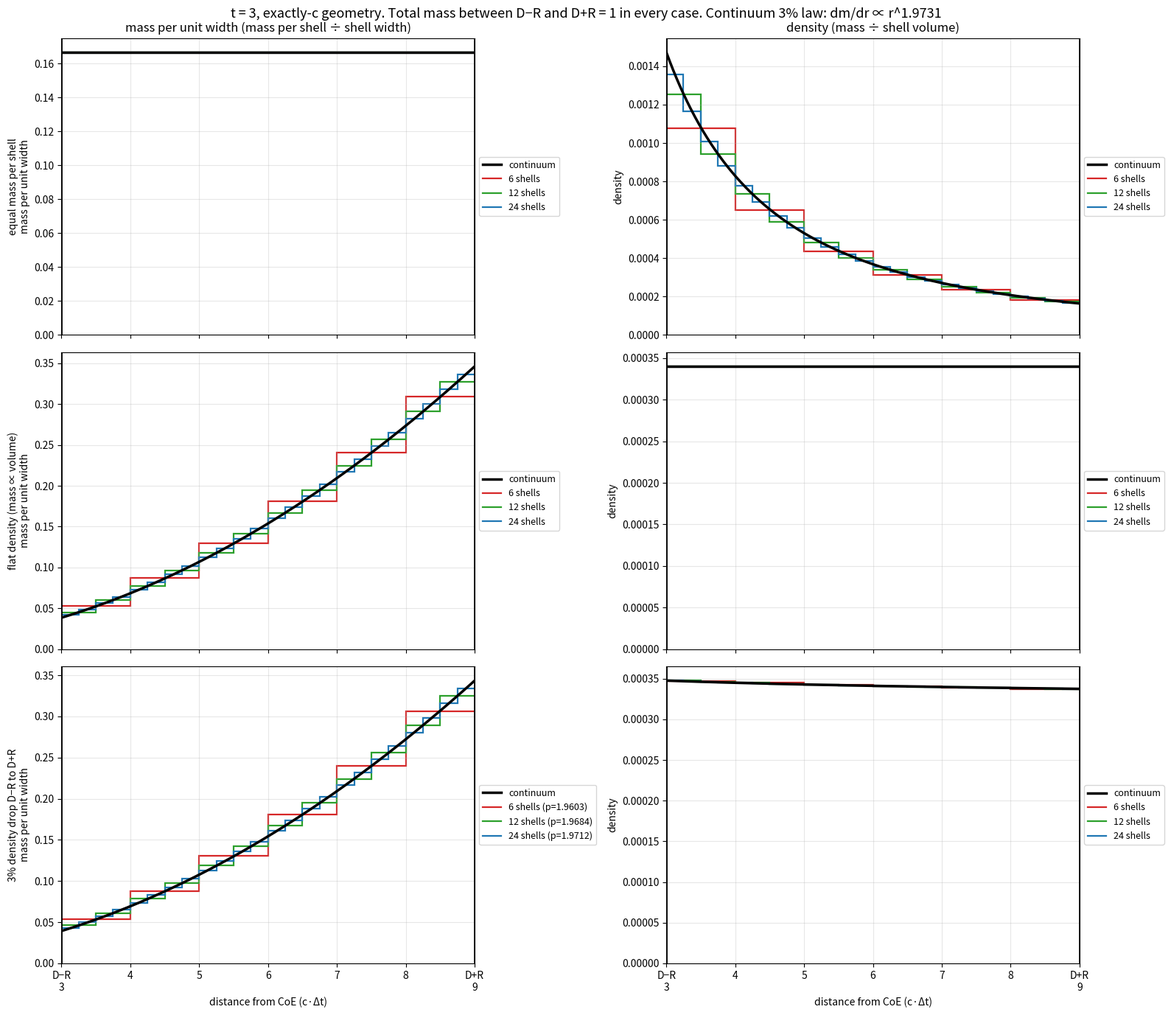

This figure's Python source:
import numpy as np, matplotlib; matplotlib.use("Agg"); import matplotlib.pyplot as plt
from scipy.optimize import brentq
from scipy.integrate import quad
a,b=3.0,9.0; Ns=[6,12,24]; r=np.linspace(a,b,600)
qc=2-np.log(1.03)/np.log(b/a)                      # continuum: dm/dr ∝ r^qc -> rho ∝ r^(qc-2), rho(3)/rho(9)=1.03
def cont(kind):
    f={"eq":lambda x:1.0+0*x,"flat":lambda x:x**2,"3pct":lambda x:x**qc}[kind]
    Z=quad(f,a,b)[0]; return lambda x:f(x)/Z          # total mass = 1
def stairs(kind,N):
    e=np.linspace(a,b,N+1); ri,ro=e[:-1],e[1:]; m=(ri+ro)/2; w=ro-ri; V=(4/3)*np.pi*(ro**3-ri**3)
    if kind=="eq": M=np.ones(N); p=None
    elif kind=="flat": M=V.copy(); p=None
    else:
        p=brentq(lambda q:(m[0]**q/V[0])/(m[-1]**q/V[-1])-1.03,0.5,4); M=m**p
        assert abs((M[0]/V[0])/(M[-1]/V[-1])-1.03)<1e-12
    M=M/M.sum(); return e,m,M/w,M/V,p                 # total mass = 1
names={"eq":"equal mass per shell","flat":"flat density (mass ∝ volume)","3pct":"3% density drop D−R to D+R"}
fig,ax=plt.subplots(3,2,figsize=(16,14),sharex=True)
cols={6:"tab:red",12:"tab:green",24:"tab:blue"}; rep=[]
for i,k in enumerate(names):
    g=cont(k); rc=lambda x:g(x)/(4*np.pi*x**2)
    ax[i,0].plot(r,g(r),"k",lw=2.5,label="continuum"); ax[i,1].plot(r,rc(r),"k",lw=2.5,label="continuum")
    for N in Ns:
        e,m,mw,rho,p=stairs(k,N)
        ax[i,0].stairs(mw,e,color=cols[N],lw=1.6,baseline=None,label=f"{N} shells"+(f" (p={p:.4f})" if p else ""))
        ax[i,1].stairs(rho,e,color=cols[N],lw=1.6,baseline=None,label=f"{N} shells")
        # compare to continuum averaged over each shell
        cm=np.array([quad(g,e[j],e[j+1])[0]/(e[j+1]-e[j]) for j in range(N)])
        cr=np.array([quad(lambda x:g(x),e[j],e[j+1])[0] for j in range(N)])/((4/3)*np.pi*(e[1:]**3-e[:-1]**3))
        dmw=np.max(np.abs(mw/cm-1)); dr=np.max(np.abs(rho/cr-1)); rep.append((k,N,p,dmw,dr))
    ax[i,0].set_ylabel(f"{names[k]}\nmass per unit width"); ax[i,1].set_ylabel("density")
    for a_ in ax[i]: a_.legend(fontsize=9,loc="center left",bbox_to_anchor=(1.0,0.5)); a_.grid(alpha=.3)
for a_ in ax.flat:
    a_.set_xlim(a,b); a_.axvline(a,color="k",lw=2); a_.axvline(b,color="k",lw=2)
    a_.set_xticks(range(3,10)); a_.set_xticklabels(["D−R\n3","4","5","6","7","8","D+R\n9"])
for a_ in ax[2]: a_.set_xlabel("distance from CoE (c·Δt)")
ax[0,0].set_title("mass per unit width (mass per shell ÷ shell width)"); ax[0,1].set_title("density (mass ÷ shell volume)")
fig.suptitle(f"t = 3, exactly-c geometry. Total mass between D−R and D+R = 1 in every case. Continuum 3% law: dm/dr ∝ r^{qc:.4f}",fontsize=13)
plt.tight_layout(); plt.savefig("shell_refinement.png",dpi=170)
print("qc",qc)
for x in rep: print("%-5s N=%2d p=%s max dev mass/width=%.2e density=%.2e"%(x[0],x[1],"%.4f"%x[2] if x[2] else "-",x[3],x[4]))
d3=[x[3] for x in rep if x[0]=="3pct"]; assert d3[0]>d3[1]>d3[2] and d3[2]<2e-3
